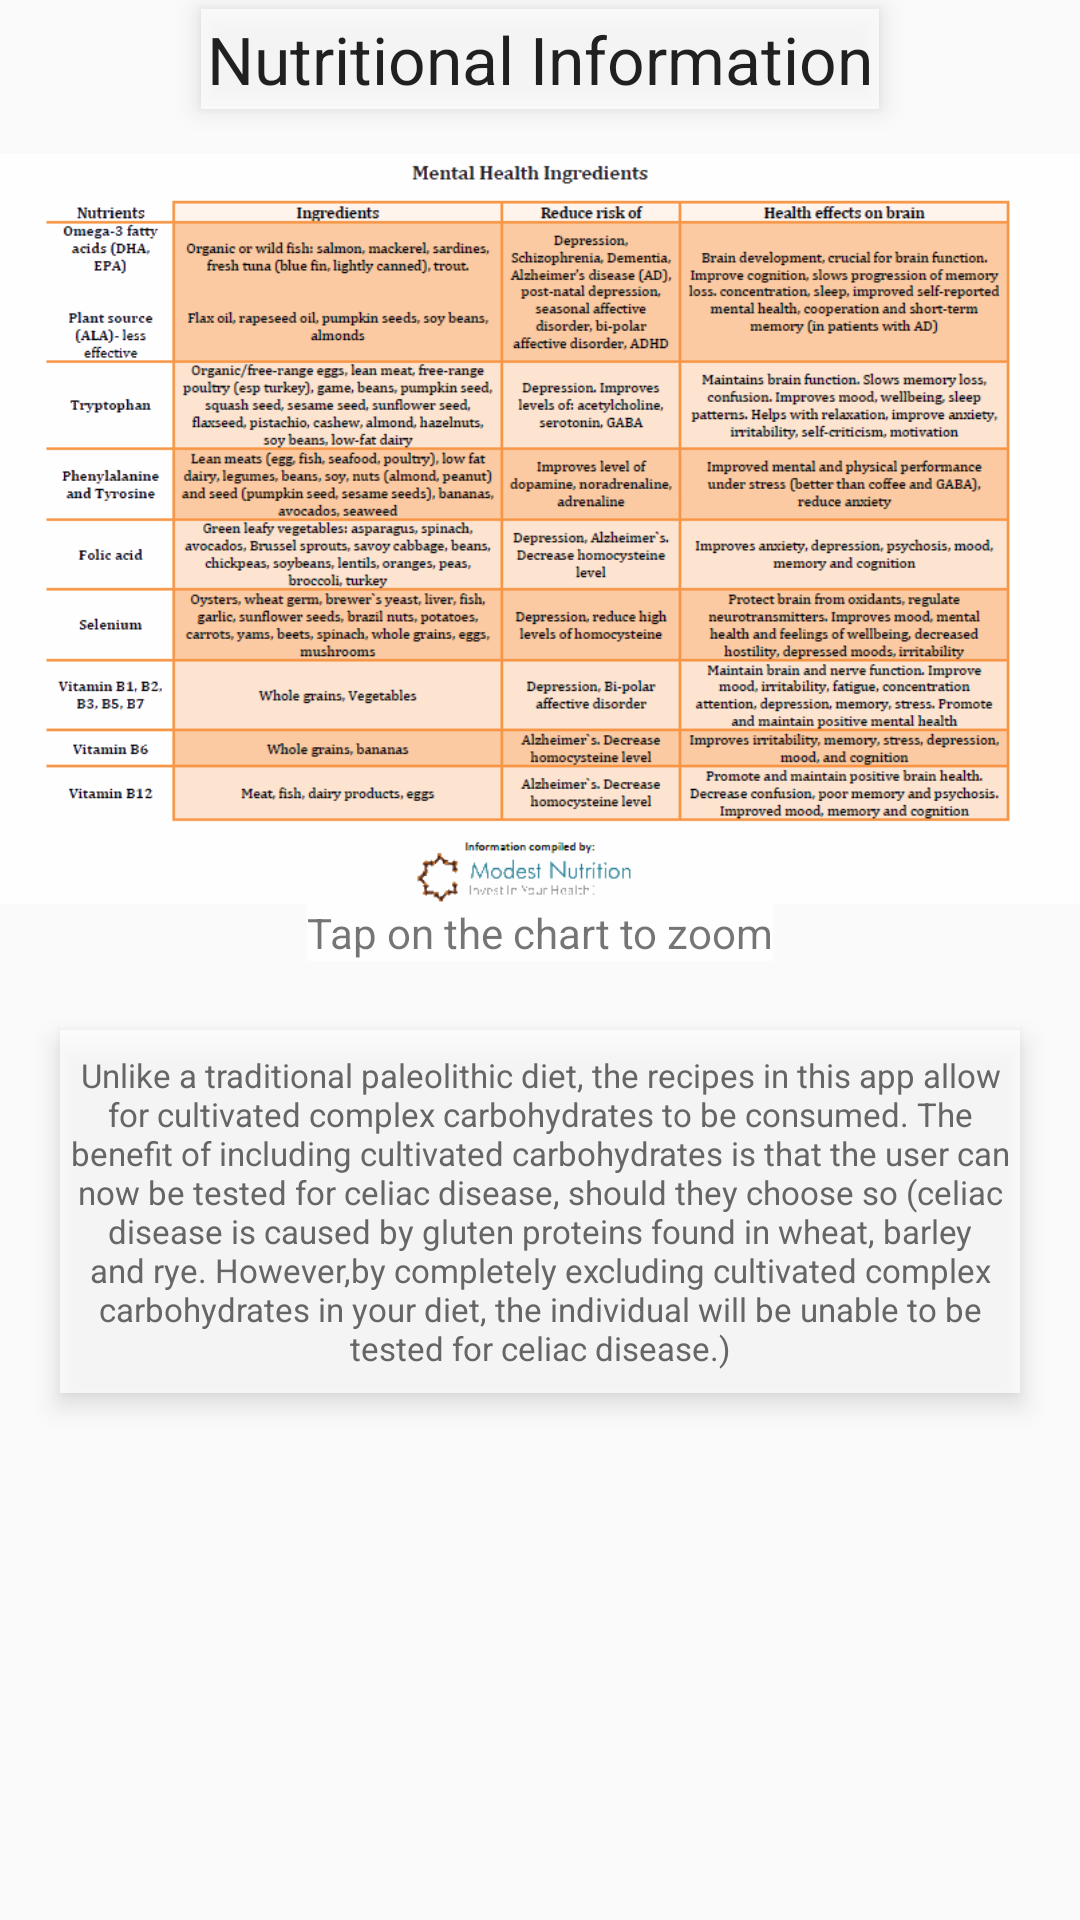

Layout XML and referenced resources for this Android screen:
<!-- AndroidManifest.xml: application theme CustomTheme -->
<!-- res/layout/nutritional.xml -->
<?xml version="1.0" encoding="utf-8"?>
<LinearLayout xmlns:android="http://schemas.android.com/apk/res/android"
    xmlns:tools="http://schemas.android.com/tools"
    tools:context=".NutritionalScreen"
    android:orientation="vertical" android:layout_width="match_parent"
    android:layout_height="match_parent"
    android:weightSum="1"
    android:outlineProvider="background"
    android:background="@drawable/letseat">



    <TextView
        android:layout_width="wrap_content"
        android:layout_height="wrap_content"
        android:textAppearance="?android:attr/textAppearanceLarge"
        android:text="Nutritional Information"
        android:id="@+id/textView13"
        android:layout_gravity="center_horizontal"
        android:background="@color/trans_white"
        android:elegantTextHeight="false"
        android:layout_marginTop="3dp"
        android:elevation="5dp"
        android:padding="2dp" />


    <ImageView
        android:layout_width="match_parent"
        android:layout_height="250dp"
        android:id="@+id/imageView"
        android:src="@drawable/nutritional_info"
        android:background="@color/trans_white"
        android:clickable="true"
        android:onClick="zoom"
        android:layout_marginTop="15dp" />

    <TextView
        android:layout_width="wrap_content"
        android:layout_height="wrap_content"
        android:textAppearance="?android:attr/textAppearanceSmall"
        android:text="Tap on the chart to zoom"
        android:id="@+id/textView3"
        android:layout_gravity="center"
        android:background="@color/trans_white" />

    <TextView
        android:layout_width="fill_parent"
        android:layout_height="wrap_content"
        android:id="@+id/textView15"
        android:padding="2dp"
        android:paddingLeft="3dp"
        android:paddingRight="5dp"
        android:layout_marginLeft="20dp"
        android:layout_marginRight="20dp"
        android:layout_gravity="center_horizontal"
        android:gravity="center_vertical|center_horizontal" />

    <TextView
        android:layout_width="fill_parent"
        android:layout_height="121dp"
        android:text="Unlike a traditional paleolithic diet, the recipes in this app allow for cultivated complex carbohydrates to be consumed. The benefit of including cultivated carbohydrates is that the user can now be tested for celiac disease, should they choose so (celiac disease is caused by gluten proteins found in wheat, barley and rye. However,by completely excluding cultivated complex carbohydrates in your diet, the individual will be unable to be tested for celiac disease.)"
        android:id="@+id/textView14"
        android:padding="2dp"
        android:paddingLeft="3dp"
        android:paddingRight="5dp"
        android:layout_marginLeft="20dp"
        android:layout_marginRight="20dp"
        android:gravity="center_vertical|center_horizontal"
        android:textSize="11dp"
        android:textColor="@color/coolGrey"
        android:background="@color/trans_white"
        android:elevation="5dp" />
</LinearLayout>
<!-- resources referenced by this layout -->
<resources>
  <color name="coolGrey">#666666</color>
  <color name="trans_white">#BFFFFFFF</color>
  <!-- drawable nutritional_info: png bitmap (drawable, 96550 bytes) -->
  <style name="CustomTheme" parent="Theme.AppCompat.Light.DarkActionBar">
          
  
  
      </style>
</resources>
